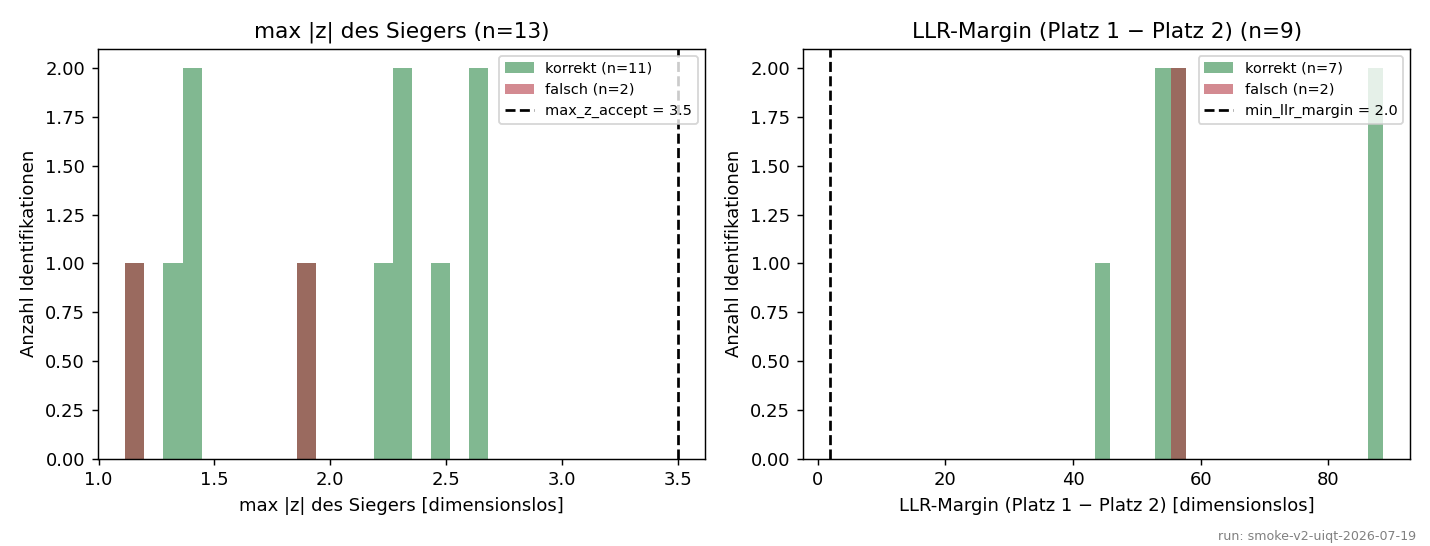

Values plotted in this chart, from the file beside it:
timestamp, korrekt, entscheidung, log_score, posterior, max_abs_z, llr_margin
2026-07-19T23:36:01, ja, accept, -0.1946, 1.0, 1.312, 88.52
2026-07-19T23:36:00, ja, accept, -0.2631, 1.0, 2.662, 88.39
2026-07-19T23:35:59, nein, reject, , , , 
2026-07-19T23:35:58, ja, accept, -0.2167, 1.0, 2.342, 43.41
2026-07-19T23:35:58, nein, accept, -0.2374, 1.0, 1.886, 56.39
2026-07-19T23:35:57, nein, accept, -0.0945, 1.0, 1.115, 56.09
2026-07-19T23:35:56, ja, accept, -0.2374, 1.0, 1.886, 56.39
2026-07-19T23:35:56, ja, accept, -0.0945, 1.0, 1.115, 56.09
2026-07-19T23:35:55, ja, accept, -0.4081, 1.0, 2.683, 
2026-07-19T23:35:54, ja, accept, -0.2847, 1.0, 2.452, 
2026-07-19T23:35:54, ja, accept, -0.3035, 1.0, 2.334, 54.09
2026-07-19T23:35:53, ja, accept, -0.2124, 1.0, 2.247, 54.6
2026-07-19T23:35:52, ja, accept, -0.2137, 1.0, 1.416, 
2026-07-19T23:35:52, ja, accept, -0.1341, 1.0, 1.415, 
